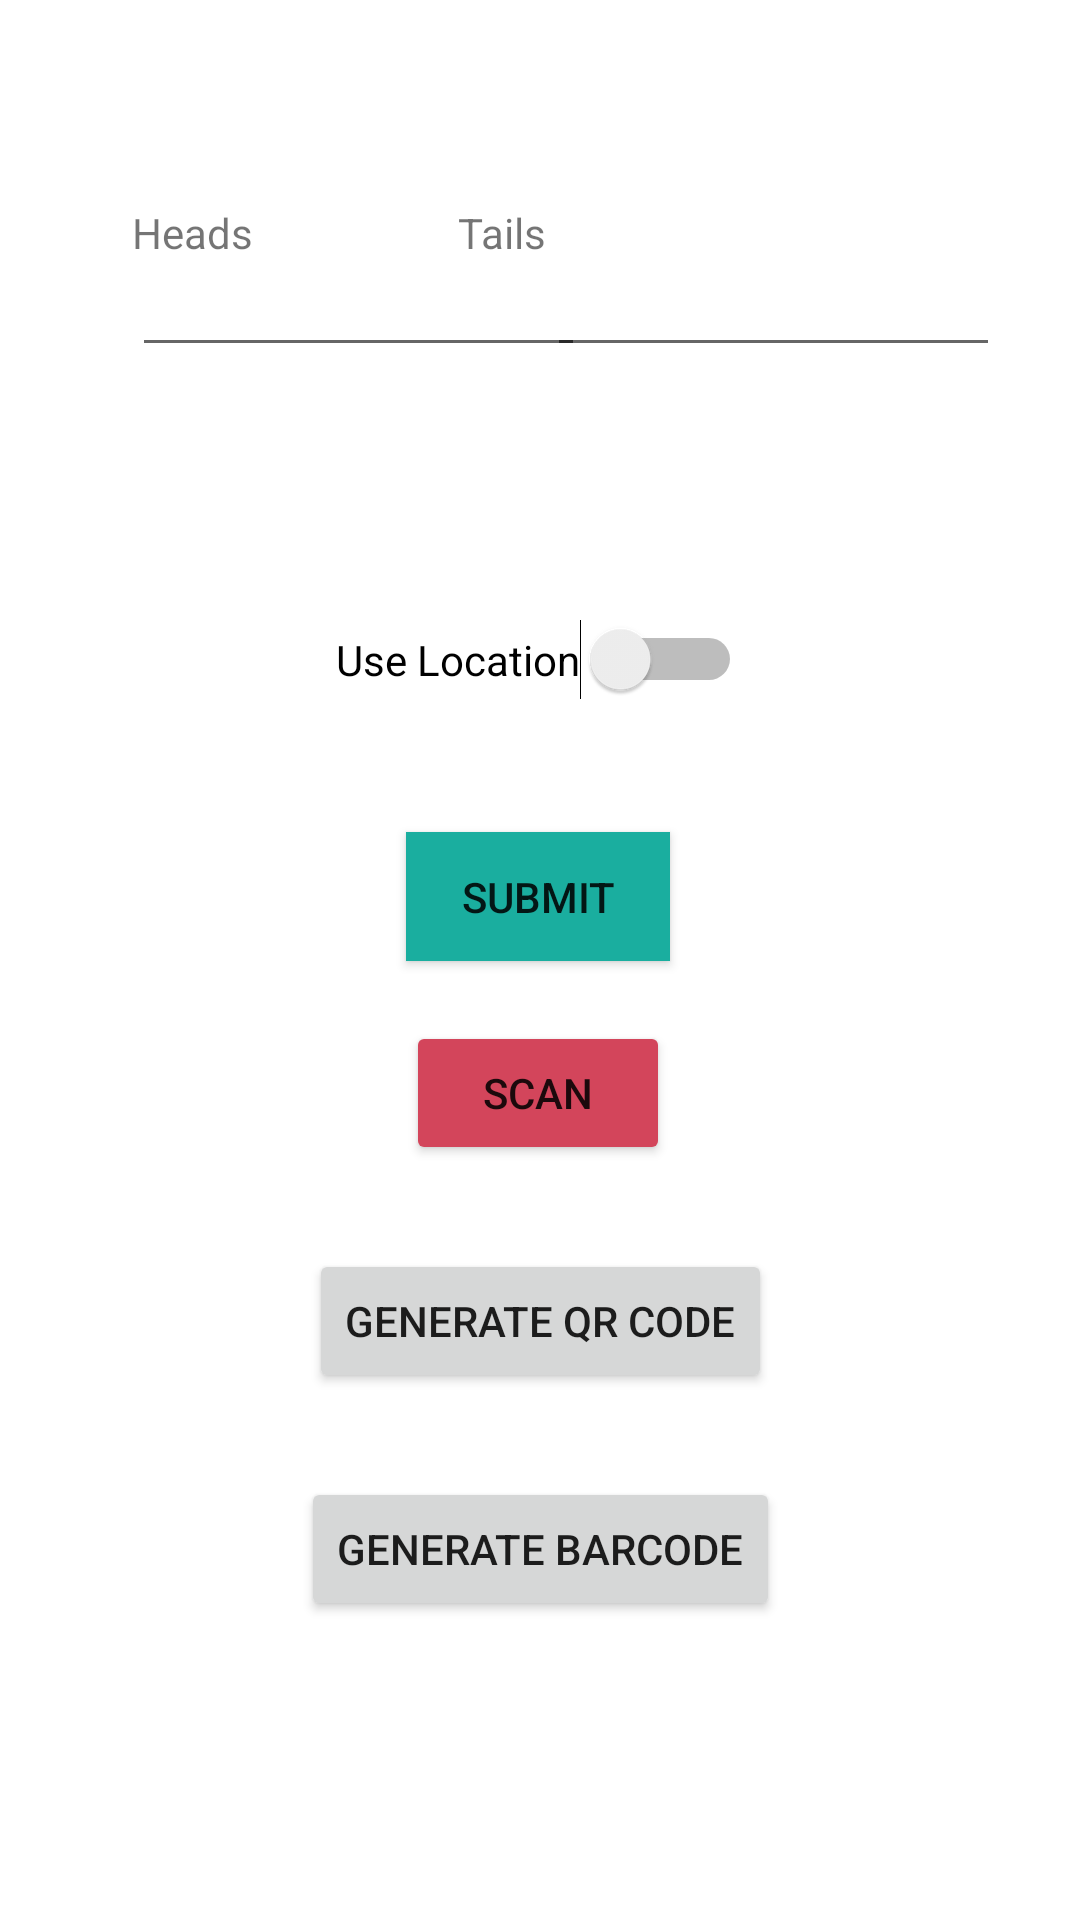

Produce the Android XML layout that renders to this screen, including the resource entries it uses.
<!-- AndroidManifest.xml: application theme Theme.KrowdTrialz -->
<!-- res/layout/binomial_trial.xml -->
<?xml version="1.0" encoding="utf-8"?>
<androidx.constraintlayout.widget.ConstraintLayout
    xmlns:android="http://schemas.android.com/apk/res/android"
    xmlns:app="http://schemas.android.com/apk/res-auto"
    xmlns:tools="http://schemas.android.com/tools"
    android:layout_width="match_parent"
    android:layout_height="match_parent">

    <EditText
        android:id="@+id/binomial1_edit_text"
        android:layout_width="151dp"
        android:layout_height="47dp"
        android:layout_marginStart="44dp"
        android:layout_marginLeft="44dp"
        app:layout_constraintBottom_toBottomOf="parent"
        app:layout_constraintStart_toStartOf="parent"
        app:layout_constraintTop_toTopOf="parent"
        app:layout_constraintVertical_bias="0.127" />

    <EditText
        android:id="@+id/binomial2_edit_text"
        android:layout_width="151dp"
        android:layout_height="47dp"
        android:layout_marginEnd="44dp"
        android:layout_marginRight="44dp"
        app:layout_constraintBottom_toBottomOf="parent"
        app:layout_constraintEnd_toEndOf="parent"
        app:layout_constraintHorizontal_bias="0.428"
        app:layout_constraintStart_toEndOf="@+id/binomial1_edit_text"
        app:layout_constraintTop_toTopOf="parent"
        app:layout_constraintVertical_bias="0.127" />

    <TextView
        android:id="@+id/binomial1_text_view"
        android:layout_width="wrap_content"
        android:layout_height="wrap_content"
        android:layout_marginStart="44dp"
        android:layout_marginLeft="44dp"
        android:layout_marginTop="68dp"
        android:text="Heads"
        app:layout_constraintStart_toStartOf="parent"
        app:layout_constraintTop_toTopOf="parent" />

    <TextView
        android:id="@+id/binomial2_text_view"
        android:layout_width="wrap_content"
        android:layout_height="wrap_content"
        android:layout_marginTop="68dp"
        android:layout_marginEnd="178dp"
        android:layout_marginRight="178dp"
        android:text="Tails"
        app:layout_constraintEnd_toEndOf="parent"
        app:layout_constraintTop_toTopOf="parent" />

    <Switch
        android:id="@+id/binomial_location_switch"
        android:layout_width="wrap_content"
        android:layout_height="wrap_content"
        android:layout_marginTop="84dp"
        android:text="Use Location"
        app:layout_constraintEnd_toEndOf="parent"
        app:layout_constraintHorizontal_bias="0.498"
        app:layout_constraintStart_toStartOf="parent"
        app:layout_constraintTop_toBottomOf="@+id/binomial1_edit_text" />

    <Button
        android:id="@+id/binomial_submit_button"
        android:layout_width="wrap_content"
        android:layout_height="43dp"
        android:layout_marginTop="44dp"
        android:background="#14e356"
        android:text="Submit"
        app:backgroundTint="#1AAE9F"
        app:layout_constraintBottom_toBottomOf="parent"
        app:layout_constraintEnd_toEndOf="parent"
        app:layout_constraintHorizontal_bias="0.498"
        app:layout_constraintStart_toStartOf="parent"
        app:layout_constraintTop_toBottomOf="@+id/binomial_location_switch"
        app:layout_constraintVertical_bias="0.0" />

    <Button
        android:id="@+id/binomial_scan_button"
        android:layout_width="wrap_content"
        android:layout_height="wrap_content"
        android:layout_marginTop="20dp"
        android:text="Scan"
        app:backgroundTint="#D3455B"
        app:layout_constraintEnd_toEndOf="parent"
        app:layout_constraintHorizontal_bias="0.498"
        app:layout_constraintStart_toStartOf="parent"
        app:layout_constraintTop_toBottomOf="@+id/binomial_submit_button" />

    <Button
        android:id="@+id/binomial_qrCode_button"
        android:layout_width="wrap_content"
        android:layout_height="wrap_content"
        android:layout_marginTop="28dp"
        android:text="Generate QR Code"
        app:layout_constraintBottom_toBottomOf="parent"
        app:layout_constraintEnd_toEndOf="parent"
        app:layout_constraintStart_toStartOf="parent"
        app:layout_constraintTop_toBottomOf="@+id/binomial_scan_button"
        app:layout_constraintVertical_bias="0.0" />

    <Button
        android:id="@+id/binomial_barCode_button"
        android:layout_width="wrap_content"
        android:layout_height="wrap_content"
        android:layout_marginTop="28dp"
        android:text="Generate Barcode"
        app:layout_constraintBottom_toBottomOf="parent"
        app:layout_constraintEnd_toEndOf="parent"
        app:layout_constraintStart_toStartOf="parent"
        app:layout_constraintTop_toBottomOf="@+id/binomial_qrCode_button"
        app:layout_constraintVertical_bias="0.0" />

</androidx.constraintlayout.widget.ConstraintLayout>
<!-- resources referenced by this layout -->
<resources>
  <style name="Theme.KrowdTrialz" parent="Theme.MaterialComponents.DayNight.DarkActionBar">
          
          <item name="colorPrimary">@color/purple_500</item>
          <item name="colorPrimaryVariant">@color/purple_700</item>
          <item name="colorOnPrimary">@color/white</item>
          
          <item name="colorSecondary">@color/teal_200</item>
          <item name="colorSecondaryVariant">@color/teal_700</item>
          <item name="colorOnSecondary">@color/black</item>
          
          <item name="android:statusBarColor" tools:targetApi="l">?attr/colorPrimaryVariant</item>
          
      </style>
  <color name="purple_500">#FF6200EE</color>
  <color name="purple_700">#FF3700B3</color>
  <color name="white">#FFFFFFFF</color>
  <color name="teal_200">#FF03DAC5</color>
  <color name="teal_700">#FF018786</color>
  <color name="black">#FF000000</color>
</resources>
